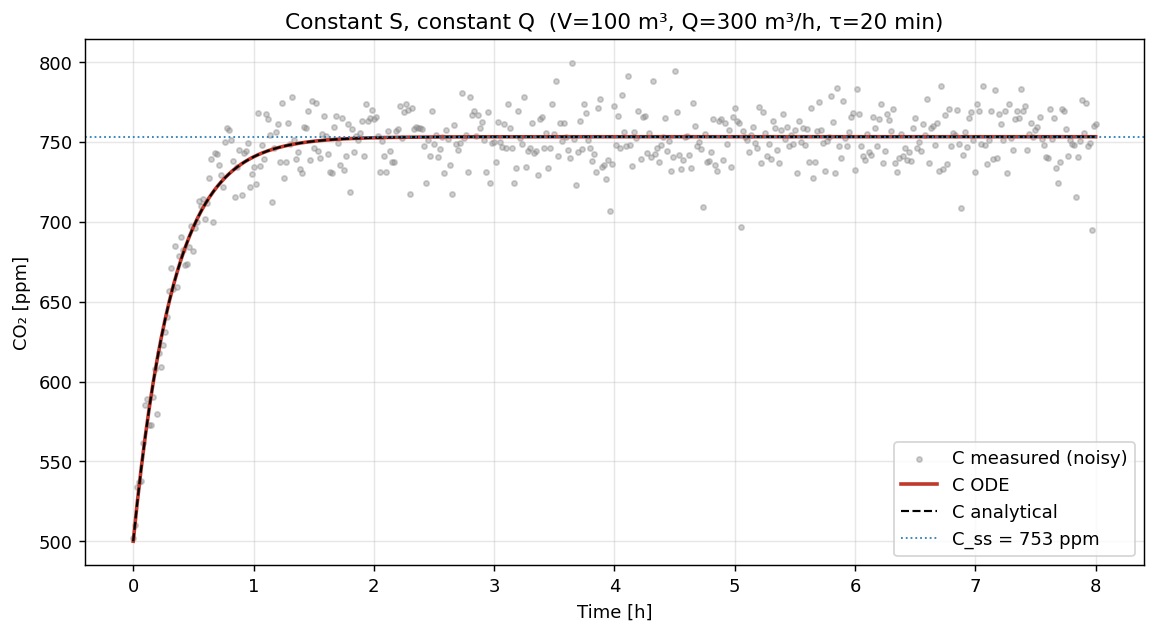

The table this chart was drawn from, first rows:
t_hours, C_true_ppm, C_analytic_ppm, C_meas_ppm
0.0, 500.0, 500.0, 501.9
0.01667, 512.4, 512.4, 510.4
0.03333, 524.1, 524.1, 533.7
0.05, 535.3, 535.3, 536.9
0.06667, 545.9, 545.9, 537.9
0.08333, 556, 556, 561.5
0.1, 565.7, 565.7, 585.2
0.1167, 574.8, 574.8, 589
0.1333, 583.5, 583.5, 573
0.15, 591.8, 591.8, 572.8
0.1667, 599.7, 599.7, 590.3
0.1833, 607.2, 607.2, 607.8
0.2, 614.3, 614.3, 579.4
0.2167, 621.1, 621.1, 617.8
0.2333, 627.5, 627.5, 608.8
0.25, 633.7, 633.7, 622.7
0.2667, 639.5, 639.5, 631.3
0.2833, 645.1, 645.1, 640.3
0.3, 650.3, 650.3, 656.5
0.3167, 655.4, 655.4, 671
0.3333, 660.1, 660.1, 658.2
0.35, 664.7, 664.7, 685.2
0.3667, 669, 669, 659
0.3833, 673.1, 673.1, 678.4
0.4, 677, 677, 690.6
0.4167, 680.8, 680.8, 682.2
0.4333, 684.3, 684.3, 673.1
0.45, 687.7, 687.7, 673.8
0.4667, 690.9, 690.9, 684
0.4833, 693.9, 693.9, 697.2
0.5, 696.8, 696.8, 681.7
0.5167, 699.6, 699.6, 696.4
0.5333, 702.2, 702.2, 699.8
0.55, 704.7, 704.7, 712.8
0.5667, 707.1, 707.1, 710.3
0.5833, 709.3, 709.3, 714.6
0.6, 711.5, 711.5, 701.7
0.6167, 713.5, 713.5, 711.6
0.6333, 715.4, 715.4, 727.2
0.65, 717.3, 717.3, 739.7
0.6667, 719, 719, 700.2
0.6833, 720.7, 720.7, 743.4
0.7, 722.3, 722.3, 742.5
0.7167, 723.8, 723.8, 735.5
0.7333, 725.3, 725.3, 729.2
0.75, 726.6, 726.6, 721.9
0.7667, 727.9, 727.9, 749.8
0.7833, 729.2, 729.2, 758.6
0.8, 730.4, 730.4, 757.4
0.8167, 731.5, 731.5, 751.2
0.8333, 732.5, 732.5, 737.9
0.85, 733.6, 733.6, 715.4
0.8667, 734.5, 734.5, 734.5
0.8833, 735.4, 735.4, 745.3
0.9, 736.3, 736.3, 717
0.9167, 737.1, 737.1, 743.1
0.9333, 737.9, 737.9, 744.4
0.95, 738.7, 738.7, 749.1
0.9667, 739.4, 739.4, 721.6
0.9833, 740.1, 740.1, 730.1
... 421 more rows
